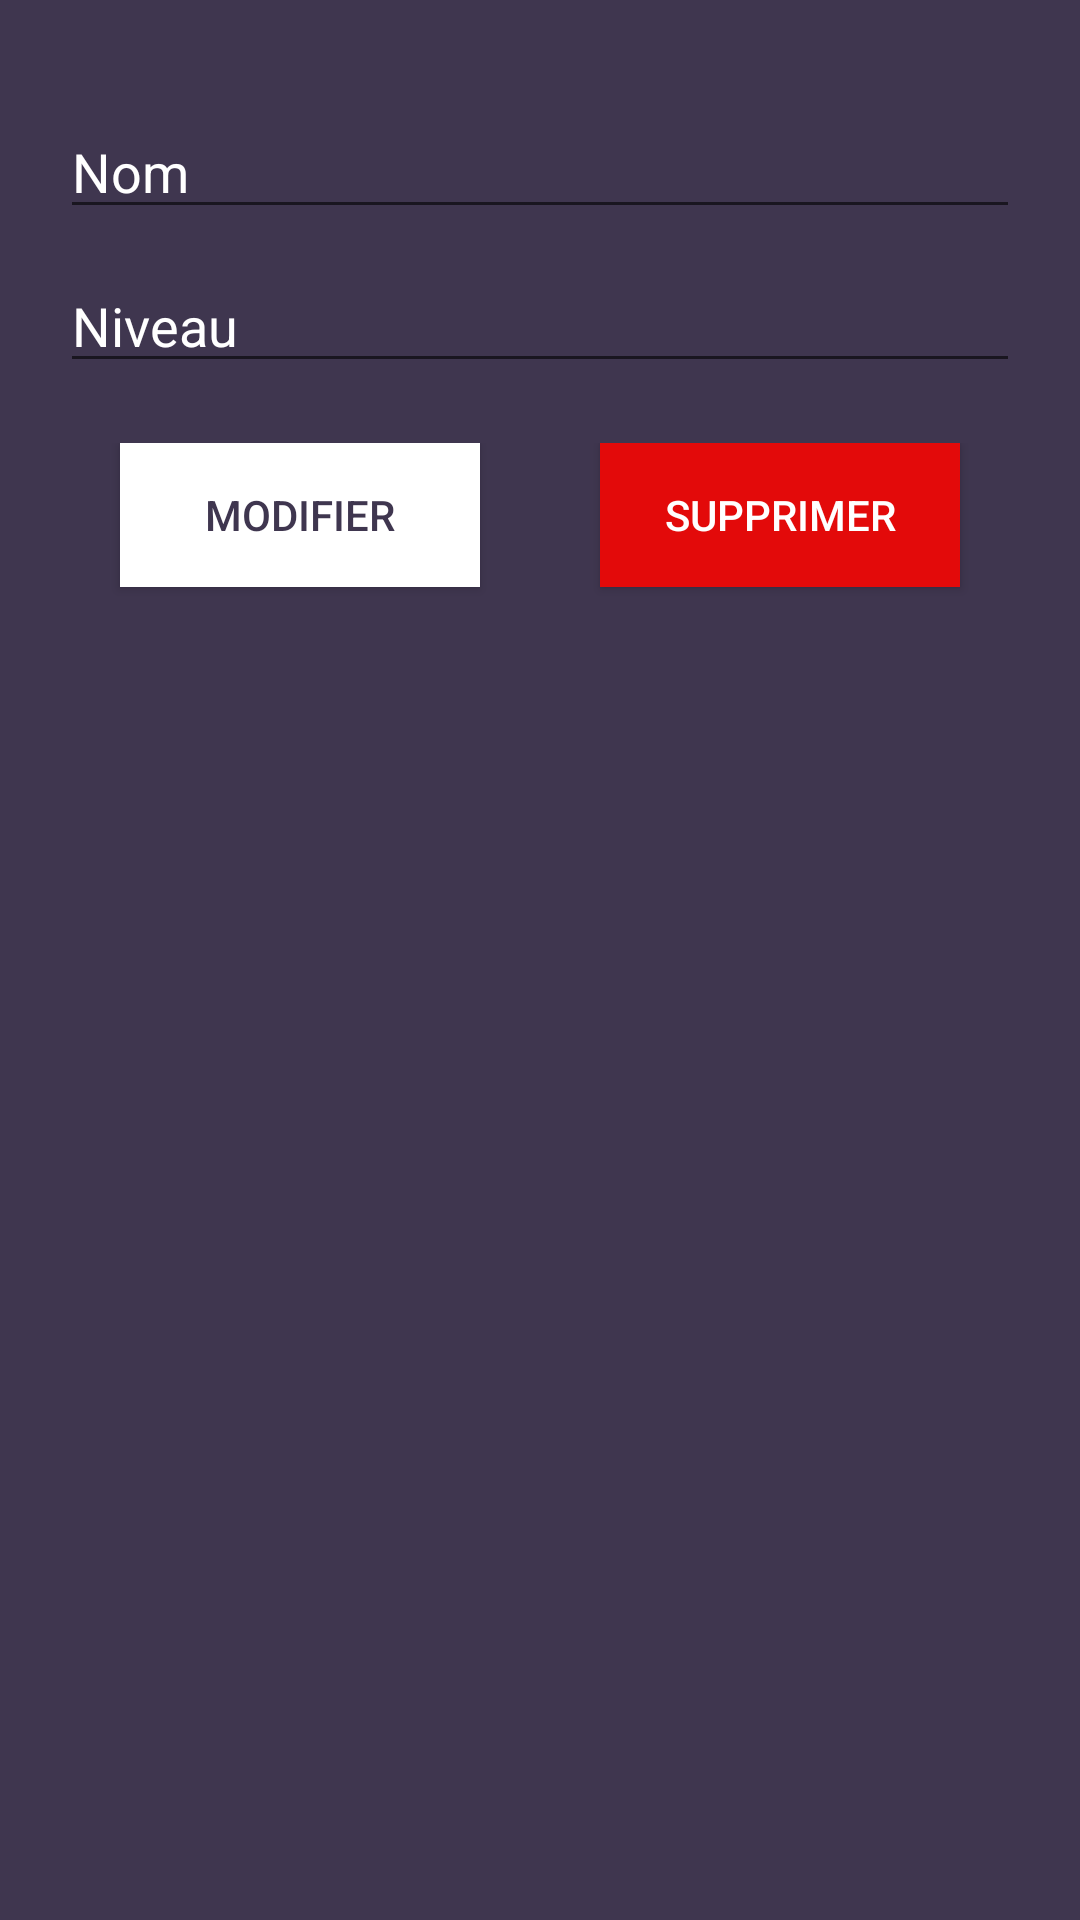

Reconstruct the res/layout file that produces this screen, plus the resources it refers to.
<!-- AndroidManifest.xml: application theme Theme.GestionEtudiants -->
<!-- res/layout/activity_propriete.xml -->
<?xml version="1.0" encoding="utf-8"?>
<LinearLayout xmlns:android="http://schemas.android.com/apk/res/android"
    xmlns:app="http://schemas.android.com/apk/res-auto"
    xmlns:tools="http://schemas.android.com/tools"
    android:layout_width="match_parent"
    android:layout_height="match_parent"
    android:background="#EB2F2540"
    android:orientation="vertical"
    android:paddingStart="20dp"
    android:paddingLeft="20dp"
    android:paddingTop="20dp"
    android:paddingEnd="20dp"
    android:paddingRight="20dp"
    android:paddingBottom="20dp"
    tools:context=".ProprieteActivity">

    <EditText
        android:id="@+id/nom"
        android:layout_width="match_parent"
        android:layout_height="wrap_content"
        android:layout_marginTop="15dp"
        android:ems="10"
        android:hint="Nom"
        android:inputType="textPersonName"
        android:textColor="@color/white"
        android:textColorHint="@color/white" />

    <EditText
        android:id="@+id/niveau"
        android:layout_width="match_parent"
        android:layout_height="wrap_content"
        android:layout_marginTop="10dp"
        android:ems="10"
        android:hint="Niveau"
        android:inputType="textPersonName"
        android:textColor="@color/white"
        android:textColorHint="@color/white" />

    <LinearLayout
        android:layout_width="match_parent"
        android:layout_height="136dp"
        android:orientation="horizontal"
        android:paddingTop="20dp">

        <Button
            android:id="@+id/modif"
            android:layout_width="wrap_content"
            android:layout_height="wrap_content"
            android:layout_marginLeft="20dp"
            android:layout_marginRight="20dp"
            android:layout_weight="1"
            android:background="@color/white"
            android:text="Modifier"
            android:textColor="#EB2F2540" />

        <Button
            android:id="@+id/supprimer"
            android:layout_width="wrap_content"
            android:layout_height="wrap_content"
            android:layout_marginLeft="20dp"
            android:layout_marginRight="20dp"
            android:layout_weight="1"
            android:background="#E30A0A"
            android:text="Supprimer"
            android:textAllCaps="true"
            android:textColor="@color/white" />

    </LinearLayout>

    <LinearLayout
        android:layout_width="match_parent"
        android:layout_height="match_parent">

        <ImageView
            android:id="@+id/imageView6"
            android:layout_width="200dp"
            android:layout_height="200dp"
            android:layout_marginStart="87dp"
            android:layout_marginTop="20dp"
            android:paddingTop="20dp"
            app:srcCompat="@drawable/kisspng_computer_icons_graduation_ceremony_student_graduat_graduates_5ac06a77472c50_4126616415225596072915" />
    </LinearLayout>

</LinearLayout>
<!-- resources referenced by this layout -->
<resources>
  <style name="Theme.GestionEtudiants" parent="Theme.AppCompat.DayNight.NoActionBar">
          
          <item name="colorPrimary">@color/purple_500</item>
          <item name="colorPrimaryVariant">@color/purple_700</item>
          <item name="colorOnPrimary">@color/white</item>
          
          <item name="colorSecondary">@color/teal_200</item>
          <item name="colorSecondaryVariant">@color/teal_700</item>
          <item name="colorOnSecondary">@color/black</item>
          
          <item name="android:statusBarColor" tools:targetApi="l">?attr/colorPrimaryVariant</item>
          
      </style>
  <!-- not gathered from this repository: default colours our renderer supplied (Android Studio template values) -->
  <color name="purple_500">#FF6200EE</color>
  <color name="purple_700">#FF3700B3</color>
  <color name="teal_200">#FF03DAC5</color>
  <color name="teal_700">#FF018786</color>
  <color name="black">#FF000000</color>
  <color name="white">#FFFFFFFF</color>
</resources>
